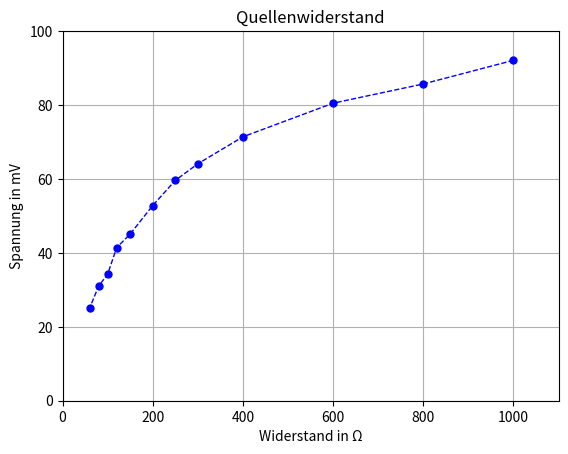

Here is the Python script that generated this plot:
import math

import numpy as np
import pandas as pd
from matplotlib import pyplot as plt

Widerstand = (1000, 800, 600, 400, 300, 250, 200, 150, 120, 100, 80, 60)
Spannung = (92.1, 85.7, 80.5, 71.4, 64.1, 59.6, 52.8, 45.1, 41.4, 34.2, 31, 25)
plt.xlim(0, 1100)
plt.ylim(0, 100)
plt.title('Quellenwiderstand')
plt.ylabel('Spannung in mV')
plt.xlabel('Widerstand in Ω')
plt.grid(1)
plt.plot(Widerstand, Spannung, 'o',markersize = 5,  color = 'blue', linestyle = 'dashed', linewidth = 1 ) 
plt.savefig('Quellenwiderstand.jpg')
plt. show()